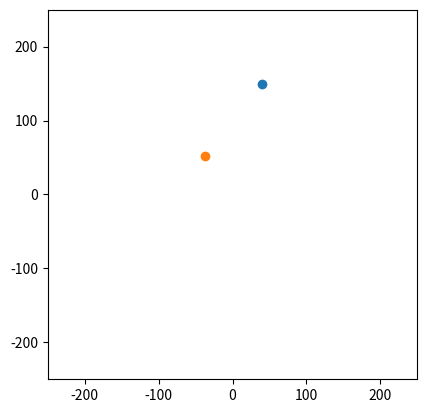
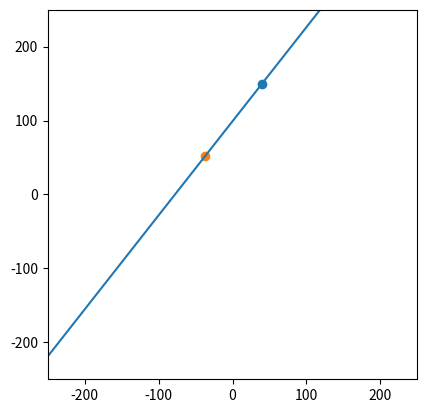
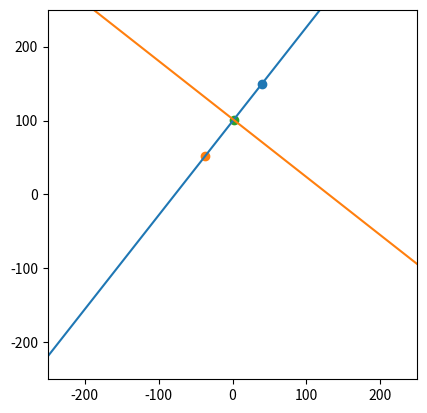
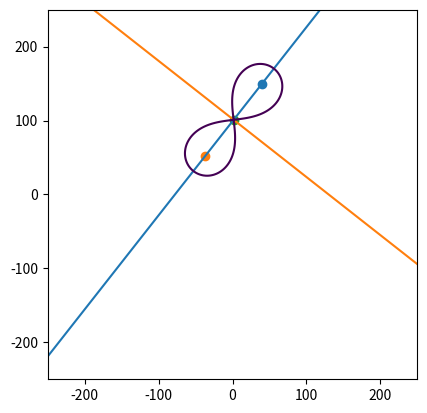

These figures' Python source, in order:
"""
Импортируем библиотеки для отрисовки 
"""

import matplotlib.pyplot as plt
import numpy as np

"""
Зададим функцию отрисовки
"""


def draw(points, functions=None, implicit_functions=None):
    fig, ax = plt.subplots()

    #xlim и ylim можно редактировать, чтобы поменять параметры размеров плоскости
    xlim, ylim = (-250, 250) , (-250, 250)

    ax.set_xlim(*xlim) #границы по оси Ох
    ax.set_ylim(*ylim) #границы по оси Оу
    ax.set_aspect('equal') #нормирование масштаба по осям

    #отрисовываем точки
    for p in points:
        ax.scatter(*p)
    
    #отрисовываем функции
    if functions:
        x = np.linspace(*xlim, 400)
        for f in functions:
            ax.plot(x, f(x))

    if implicit_functions:
        xs = np.linspace(*xlim, 400) #плотные значения по x
        ys = np.linspace(*ylim, 400) #плотные значения по y
        X, Y = np.meshgrid(xs, ys) #две матрицы плотных значений

        for g in implicit_functions:
            Z = g(X, Y)
            print(f"Z min/max = {float(Z.min())}, {float(Z.max())}")
            ax.contour(X, Y, Z, levels=[0])
        
    plt.show()

"""
Задаим плоскость размером 500 x 500, эти параметры можно будет изменить
"""
points = [] #изначально множество точек пустое (очевидно)

draw(points)



"""
Зададим две пространственные координаты
"""

x_coordinate, y_coordinate = 40, 150

F1 = (x_coordinate, y_coordinate)

x_coordinate, y_coordinate = -37, 52

F2 = (x_coordinate, y_coordinate)

"""
Помещаем координаты на плоскость
"""

points.append(F1)
points.append(F2)

draw(points)

"""
Исходя из положения стартовых точек зададим систему координат
"""

x1, y1 = F1
x2, y2 = F2

#нам нужно задать такую функцию, каждое значение которой будет лежать на прямой, соединяющей наши точки, соответственно 

k = (y2 - y1)/(x2 - x1) #вычислили угловой коэффициент
#т.к. y = kx + b => b = y - kx
b = y1 - k * x1 #строим прямую от первой точки
#тогда функция прямой это 
f = lambda x: k*x + b

functions = [f] 

draw(points, functions)

"""
Зададим теперь ортогональную прямую, пересекающую первую пряму в точке, соответствующей
расстоянию между двумя точками
"""

x0, y0 = (x1 + x2)/2, (y1 + y2)/2 
k0 = -1 / k #ортогональная прямая к прямой с наклоном k имеет наклон -1/k
b0 = y0 - k0 * x0
f0 = lambda x: b0 + k0 * x
functions.append(f0)

"""
Отметим заодно точку пересечения двух наших прямых
"""

F0 = (x0, y0)

points.append(F0)

draw(points, functions)

from math import sqrt

B2 = sqrt((x2 - x1)**2 + (y2 - y1)**2)
print(f"Расстояние от F1 до F2 = {B2:.2f}")

B = B2/2
print(f"Расстояние от начала координат до любой из точек F1, F2 = {B:.2f}")

"""
Вспомним вывод из файлика и выведем ещё раз значение B
"""

print(f"B = {B:.2f}")

"""
Зададим значение параметру a
"""

a = B

"""
Задаим функцию перевода в НАШУ новую систему координат
"""
#tlc - to local coordinats
def tlc(X, Y, F1, F2, F0):
    x1, y1 = F1
    x2, y2 = F2
    x0, y0 = F0

    theta = np.arctan2(y2 - y1, x2 - x1) #угол наклона
    si, co = np.sin(theta), np.cos(theta)

    X_center = X - x0
    Y_center = Y - y0

    U = co*X_center + si*Y_center
    V = -si*X_center + co*Y_center

    return U, V


#а теперь зададим нашу неявную функцию, а затем отобразим ее на графике

def g(X, Y):
    U, V = tlc(X, Y, F1, F2, F0)
    return (U**2 + V**2)**2 - 2*(B**2)*(U**2 - V**2) + B**4 - a**4

implicit_functions = [g]

    
draw(points, functions, implicit_functions)
